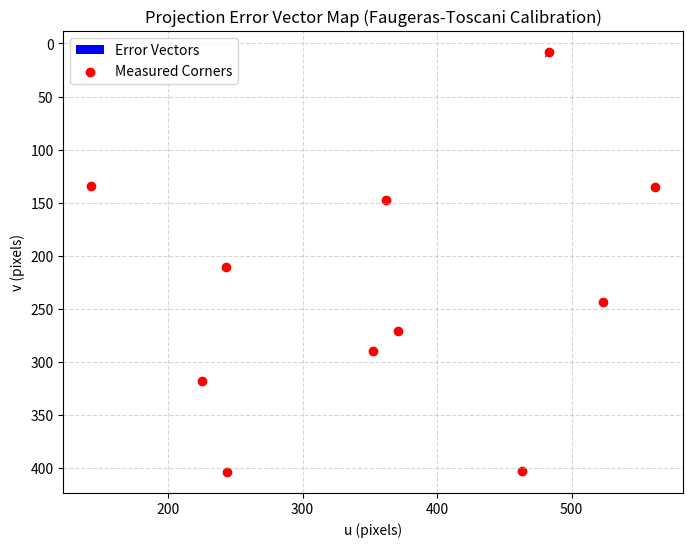

Write Python code to recreate this figure.
import numpy as np
import matplotlib.pyplot as plt

"""Camera Calibration using Faugeras-Toscani algorithm"""

#--------------------2D and 3D Points Extraction from the 3D Chessboard--------------------
Points2D = np.array([[563, 315], [406, 204], [428, 165], [351, 326], [321, 154], [58, 244], [102, 190], [426, 116]])
Points3D = np.array([[0, 7, 1], [0, 2, 2], [0, 3, 3], [2, 3, 0], [1, 0, 3], [7, 0, 2], [6, 0, 3], [0, 3, 4]])

print(f"2D points shape: {Points2D.shape}")
print(f"3D points shape: {Points3D.shape}")
print("-" * 80)

#--------------------Compute the mean values for each column--------------------
Bary2D = np.mean(Points2D, axis=0)
Bary3D = np.mean(Points3D, axis=0)
print("Bary2D:\n", Bary2D, "\n")
print("Bary3D:\n", Bary3D, "\n")
print("-" * 80)

#--------------------2D & 3D Normalization of the original points--------------------
Points2DNorm = Points2D - Bary2D
Points3DNorm = Points3D - Bary3D

# Dynamic vectorization fixes the hardcoded 'range(6)' error
m2 = np.mean(np.linalg.norm(Points2DNorm, axis=1))
m3 = np.mean(np.linalg.norm(Points3DNorm, axis=1))

print("meanDist2DNorm:\n", m2, "\n")
print("meanDist3DNorm:\n", m3, "\n")

Points2DNorm *= np.sqrt(2) / m2
Points3DNorm *= np.sqrt(3) / m3

print("Normalized 2D points:\n", Points2DNorm, "\n")
print("Normalized 3D points:\n", Points3DNorm, "\n")
print("-" * 80)

#--------------------We define B & C matrices--------------------
b = []
c = []
num_points = Points2D.shape[0]

for idx in range(num_points):
    X, Y, Z = Points3DNorm[idx]
    x, y = Points2DNorm[idx]
    
    b.append([X, Y, Z, 1, 0, 0, 0, 0, -x])
    b.append([0, 0, 0, 0, X, Y, Z, 1, -y])
    
    c.append([-x * X, -x * Y, -x * Z])
    c.append([-y * X, -y * Y, -y * Z])

B = np.array(b)
C = np.array(c)

print("B Matrix:\n", B, "\n")
print("C Matrix:\n", C, "\n")
print("-" * 80)

#--------------------D Matrix--------------------
B_pinv = np.linalg.pinv(B.T @ B)
D = C.T @ C - C.T @ B @ B_pinv @ B.T @ C

eigenvalues, eigenvectors = np.linalg.eig(D)
print("D Matrix:\n", D, "\n")
print("Eigenvalues:\n", eigenvalues, "\n")

idx_min = np.argmin(eigenvalues)
print("Index of min eigenvalue: ", idx_min, "\n")

v2_raw = eigenvectors[:, idx_min]
v2 = (v2_raw / np.linalg.norm(v2_raw)).reshape(3, 1)

v1 = - B_pinv @ B.T @ C @ v2

print("v1 shape: ", v1.shape)
print("v2 shape: ", v2.shape)
print("-" * 80)

#--------------------Projection Matrix P_tilde--------------------
tmp1 = v1.ravel()
tmp2 = v2.ravel()

P_tilde = np.zeros((3, 4))
P_tilde[0, :4] = tmp1[0:4]
P_tilde[1, :4] = tmp1[4:8]
P_tilde[2, :3] = tmp2
P_tilde[2, 3] = tmp1[8]

print("P_tilde:\n", P_tilde, "\n")

#--------------------Unnormalized Matrix P--------------------
alpha = np.sqrt(2) / m2
beta = np.sqrt(3) / m3

T = np.array([[alpha, 0, -alpha * Bary2D[0]],
              [0, alpha, -alpha * Bary2D[1]],
              [0, 0, 1]])

U = np.array([[beta, 0, 0, -beta * Bary3D[0]],
              [0, beta, 0, -beta * Bary3D[1]],
              [0, 0, beta, -beta * Bary3D[2]],
              [0, 0, 0, 1]])

P = np.linalg.inv(T) @ P_tilde @ U
print("Final Denormalized Projection Matrix P:\n", P, "\n")
print("-" * 80)

#--------------------Validation & Evaluation Sequence--------------------
test3D = np.array([[1, 1, 0], [4, 1, 0], [0, 5, 6], [0, 6, 2], [3, 0, 2], [5, 0, 4], [0, 0, 0], [0, 0, 3], [5, 5, 0], [0, 7, 4], [2, 7, 0]])
test2D = np.array([[352, 290], [225, 318], [483, 8], [523, 244], [243, 211], [143, 134], [371, 271], [362, 148], [244, 404], [562, 135], [463, 403]])

# Build homogeneous coordinates vector matrix (4 x 11) safely
test_data = np.ones((4, test3D.shape[0]))
test_data[0:3, :] = test3D.T

projection3D = P @ test_data
projection2D = projection3D[0:2, :] / projection3D[2, :]

u_projected = projection2D[0, :]
v_projected = projection2D[1, :]

u_measured = test2D[:, 0]
v_measured = test2D[:, 1]

u_errors = u_projected - u_measured
v_errors = v_projected - v_measured

std_u = np.std(u_errors)
std_v = np.std(v_errors)

print(f"Standard deviation of the error u : {std_u:.2f} pixels")
print(f"Standard deviation of the error v : {std_v:.2f} pixels\n")

#--------------------Error Visualization Map--------------------
plt.figure(figsize=(8, 6))
plt.quiver(u_measured, v_measured, u_errors, v_errors, angles='xy', scale_units='xy', scale=1, color='blue', label='Error Vectors')
plt.scatter(u_measured, v_measured, color='red', marker='o', label='Measured Corners')
plt.title("Projection Error Vector Map (Faugeras-Toscani Calibration)")
plt.xlabel("u (pixels)")
plt.ylabel("v (pixels)")
plt.gca().invert_yaxis()  # Match pixel image row directions
plt.grid(True, linestyle='--', alpha=0.5)
plt.legend()
plt.show()
